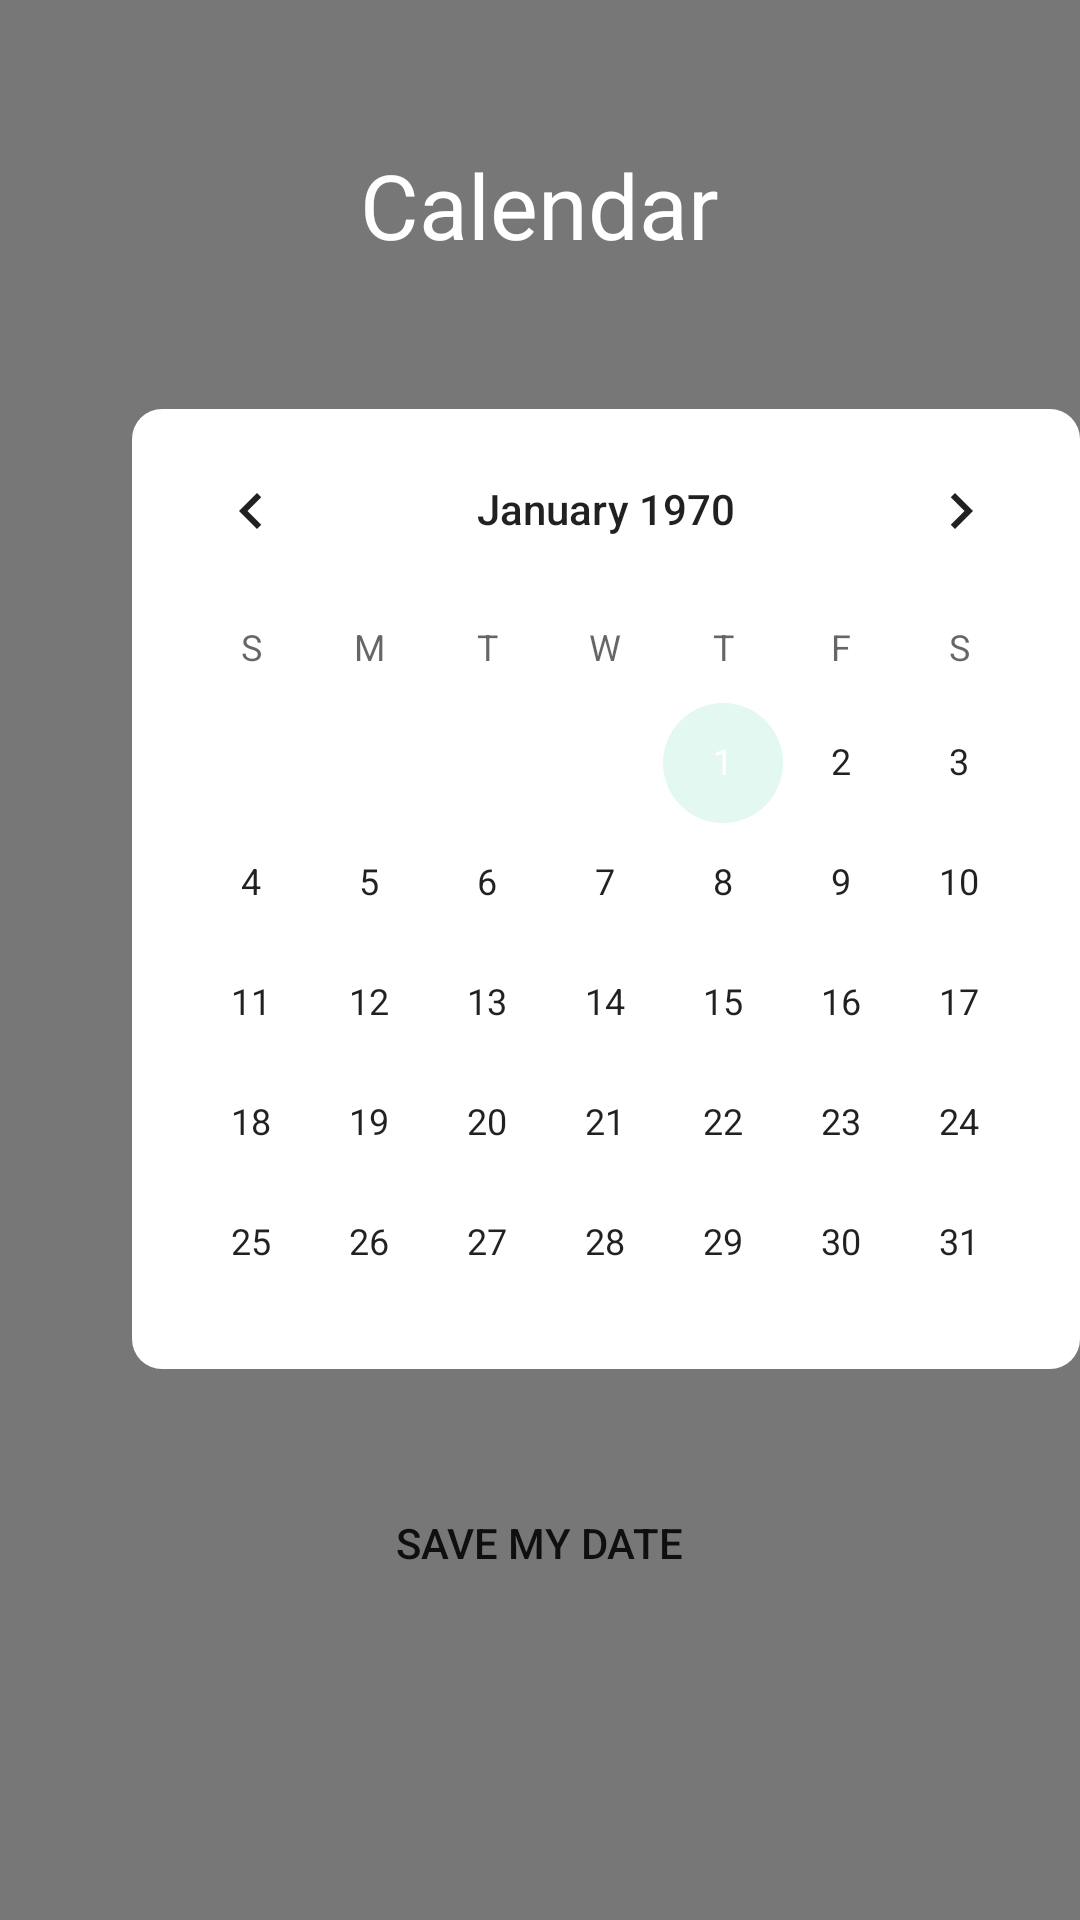

Write the Android layout XML for this screen, with the resource values it uses.
<!-- AndroidManifest.xml: application theme AppTheme -->
<!-- res/layout/activity_calendar.xml -->
<?xml version="1.0" encoding="utf-8"?>
<LinearLayout xmlns:android="http://schemas.android.com/apk/res/android"
    xmlns:app="http://schemas.android.com/apk/res-auto"
    xmlns:tools="http://schemas.android.com/tools"
    android:layout_width="match_parent"
    android:layout_height="match_parent"
    android:background="@color/colorPrimaryDark"
    android:orientation="vertical"
    tools:context=".MainActivity">

    <TextView
        android:id="@+id/Mydate"
        android:layout_width="wrap_content"
        android:layout_height="wrap_content"
        android:layout_gravity="center_horizontal"
        android:layout_marginTop="48dp"
        android:text="Calendar"
        android:textAlignment="center"
        android:textColor="#FFF"
        android:textSize="30sp"

        />

    <LinearLayout
        android:layout_width="wrap_content"
        android:layout_height="wrap_content"
        android:layout_marginTop="48dp"
        android:layout_marginLeft="44dp"
        android:background="@drawable/bg_calen"

        >

        <CalendarView
            android:id="@+id/calender"
            android:layout_width="wrap_content"
            android:layout_height="320dp">

        </CalendarView>
    </LinearLayout>

    <Button
        android:layout_width="wrap_content"
        android:layout_height="wrap_content"
        android:text="Save My Date"
        android:paddingLeft="20dp"
        android:paddingRight="20dp"
        android:layout_marginTop="34dp"
        android:layout_gravity="center_horizontal"
        android:background="@drawable/bg_button"


        >

    </Button>



</LinearLayout>
<!-- resources referenced by this layout -->
<resources>
  <color name="colorPrimaryDark">#777777</color>
  <!-- drawable bg_calen (drawable) -->
  <?xml version="1.0" encoding="utf-8"?>
  <shape xmlns:android="http://schemas.android.com/apk/res/android">
  <corners
      android:radius="10dp"
      />
      <solid
          android:color="#FFF"
          />
  </shape>
  <style name="AppTheme" parent="Theme.AppCompat.Light.NoActionBar">
          
          <item name="colorPrimary">@color/colorPrimary</item>
          <item name="android:statusBarColor">#00000000</item>
          <item name="colorPrimaryDark">@color/colorPrimaryDark</item>
          <item name="colorAccent">@color/colorAccent</item>
      </style>
  <color name="colorPrimary">#d6d6d6</color>
  <color name="colorAccent">#e2f8f0</color>
</resources>
